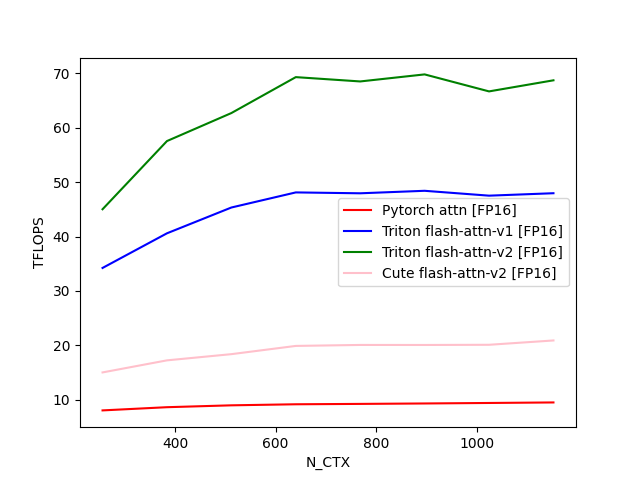

The table this chart was drawn from, first rows:
N_CTX, Pytorch attn [FP16], Triton flash-attn-v1 [FP16], Triton flash-attn-v2 [FP16], Cute flash-attn-v2 [FP16]
256, 8.041, 34.23, 45.03, 15.02
384, 8.629, 40.6, 57.56, 17.24
512, 8.974, 45.35, 62.71, 18.38
640, 9.168, 48.12, 69.32, 19.9
768, 9.237, 47.96, 68.52, 20.08
896, 9.316, 48.42, 69.82, 20.07
1024, 9.407, 47.52, 66.69, 20.1
1152, 9.504, 47.97, 68.73, 20.9
